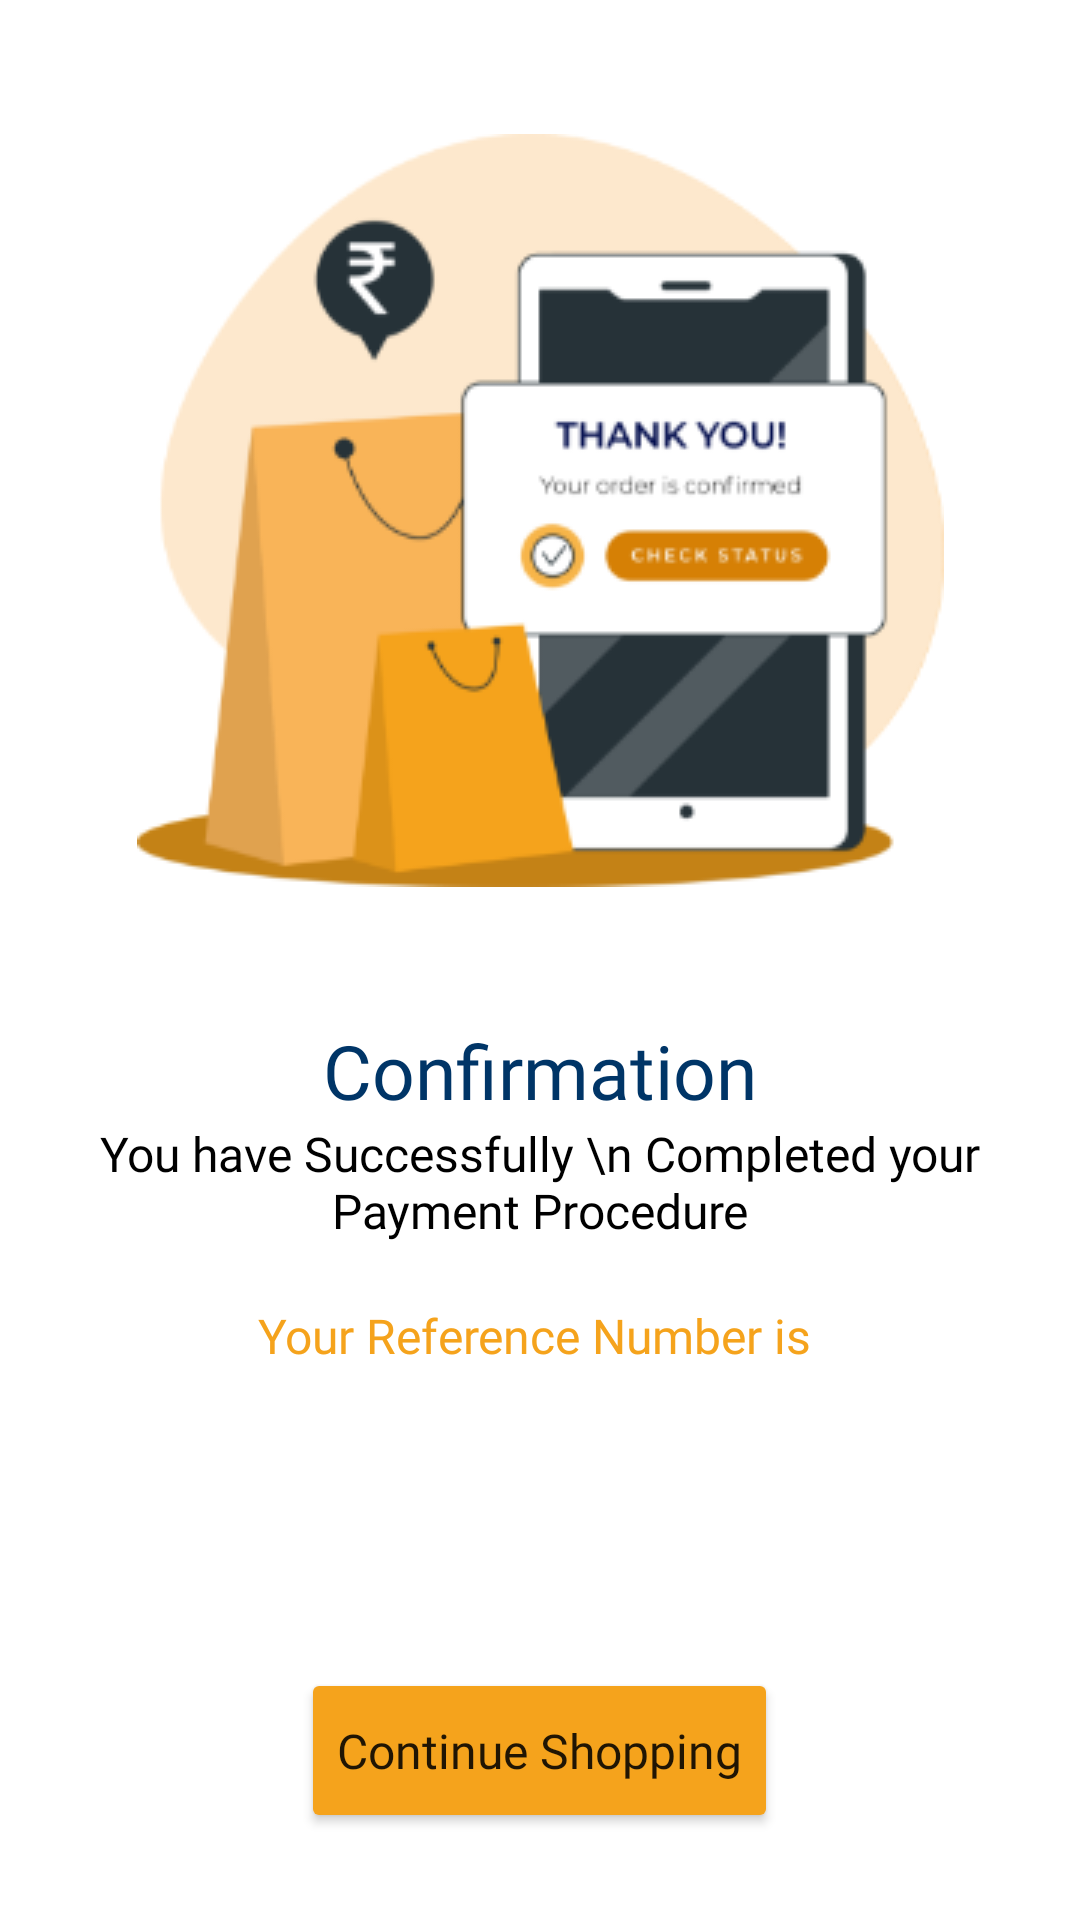

This screen was rendered from an Android layout file. Write that file and the resources it references.
<!-- AndroidManifest.xml: application theme Theme.GroceryUserApplication -->
<!-- res/layout/activity_confirmation.xml -->
<?xml version="1.0" encoding="utf-8"?>
<LinearLayout xmlns:android="http://schemas.android.com/apk/res/android"
    xmlns:app="http://schemas.android.com/apk/res-auto"
    xmlns:tools="http://schemas.android.com/tools"
    android:layout_width="match_parent"
    android:orientation="vertical"
    android:layout_height="match_parent"
    android:padding="@dimen/twenty_dp"
    tools:context=".Activities.ConfirmationActivity">


    <ImageView
        android:layout_width="match_parent"
        android:layout_height="300dp"
        android:scaleType="center"
        android:src="@drawable/confirm_order"/>

    <TextView
        android:layout_marginTop="@dimen/twenty_dp"
        android:layout_gravity="center"
        android:textSize="@dimen/twenty_five_sp"
        android:layout_width="wrap_content"
        android:text="Confirmation"
        android:textColor="@color/blue_primary"
        android:fontFamily="@font/poppins_medium"
        android:layout_height="wrap_content"/>

    <TextView
        android:layout_gravity="center"
        android:textSize="@dimen/sixteen_sp"
        android:layout_width="wrap_content"
        android:textAlignment="center"
        android:text="You have Successfully \n Completed your Payment Procedure"
        android:textColor="@color/black"
        android:fontFamily="@font/poppins_regular"
        android:layout_height="wrap_content"/>

    <TextView
        android:id="@+id/refNo"
        android:textAlignment="center"
        android:layout_marginTop="@dimen/twenty_dp"
        android:layout_gravity="center"
        android:textSize="@dimen/sixteen_sp"
        android:layout_width="wrap_content"
        android:text="Your Reference Number is "
        android:textColor="#F5A31C"
        android:fontFamily="@font/poppins_semi_bold"
        android:layout_height="wrap_content"/>

    <Button
        android:onClick="continueShopping"
        android:layout_gravity="center"
        android:layout_marginTop="@dimen/one_hundred_dp"
        android:textAllCaps="false"
        android:fontFamily="@font/poppins_medium"
        android:textSize="@dimen/sixteen_sp"
        android:layout_width="wrap_content"
        android:layout_height="@dimen/fifty_five_dp"
        android:text="Continue Shopping"
        android:backgroundTint="#F5A31C"/>

</LinearLayout>
<!-- resources referenced by this layout -->
<resources>
  <color name="black">#FF000000</color>
  <color name="blue_primary">#003567</color>
  <dimen name="fifty_five_dp">27.5dp</dimen>
  <dimen name="one_hundred_dp">50dp</dimen>
  <dimen name="sixteen_sp">8sp</dimen>
  <dimen name="twenty_dp">10dp</dimen>
  <dimen name="twenty_five_sp">12.5sp</dimen>
  <!-- drawable confirm_order: png bitmap (drawable, 27658 bytes) -->
  <style name="Theme.GroceryUserApplication" parent="Theme.MaterialComponents.Light.NoActionBar">
          
          <item name="colorPrimary">@color/blue_primary</item>
          <item name="colorPrimaryVariant">@color/blue_primary</item>
          <item name="colorOnPrimary">@color/white</item>
          
          <item name="colorSecondary">@color/blue_primary</item>
          <item name="colorSecondaryVariant">@color/blue_primary</item>
          <item name="colorOnSecondary">@color/black</item>
          <item name="homeAsUpIndicator">@drawable/ic_baseline_arrow_back_ios_24</item>
          
          <item name="android:statusBarColor" tools:targetApi="l">?attr/colorPrimaryVariant</item>
          <item name="font">@font/poppins_regular</item>
          
      </style>
  <color name="white">#FFFFFFFF</color>
  <!-- drawable ic_baseline_arrow_back_ios_24 (drawable) -->
  <vector android:height="24dp" android:tint="@color/light_blue"
      android:viewportHeight="24" android:viewportWidth="24"
      android:width="24dp" xmlns:android="http://schemas.android.com/apk/res/android">
      <path android:fillColor="@color/light_blue" android:pathData="M11.67,3.87L9.9,2.1 0,12l9.9,9.9 1.77,-1.77L3.54,12z"/>
  </vector>
  <color name="light_blue">#0A22A1</color>
</resources>
